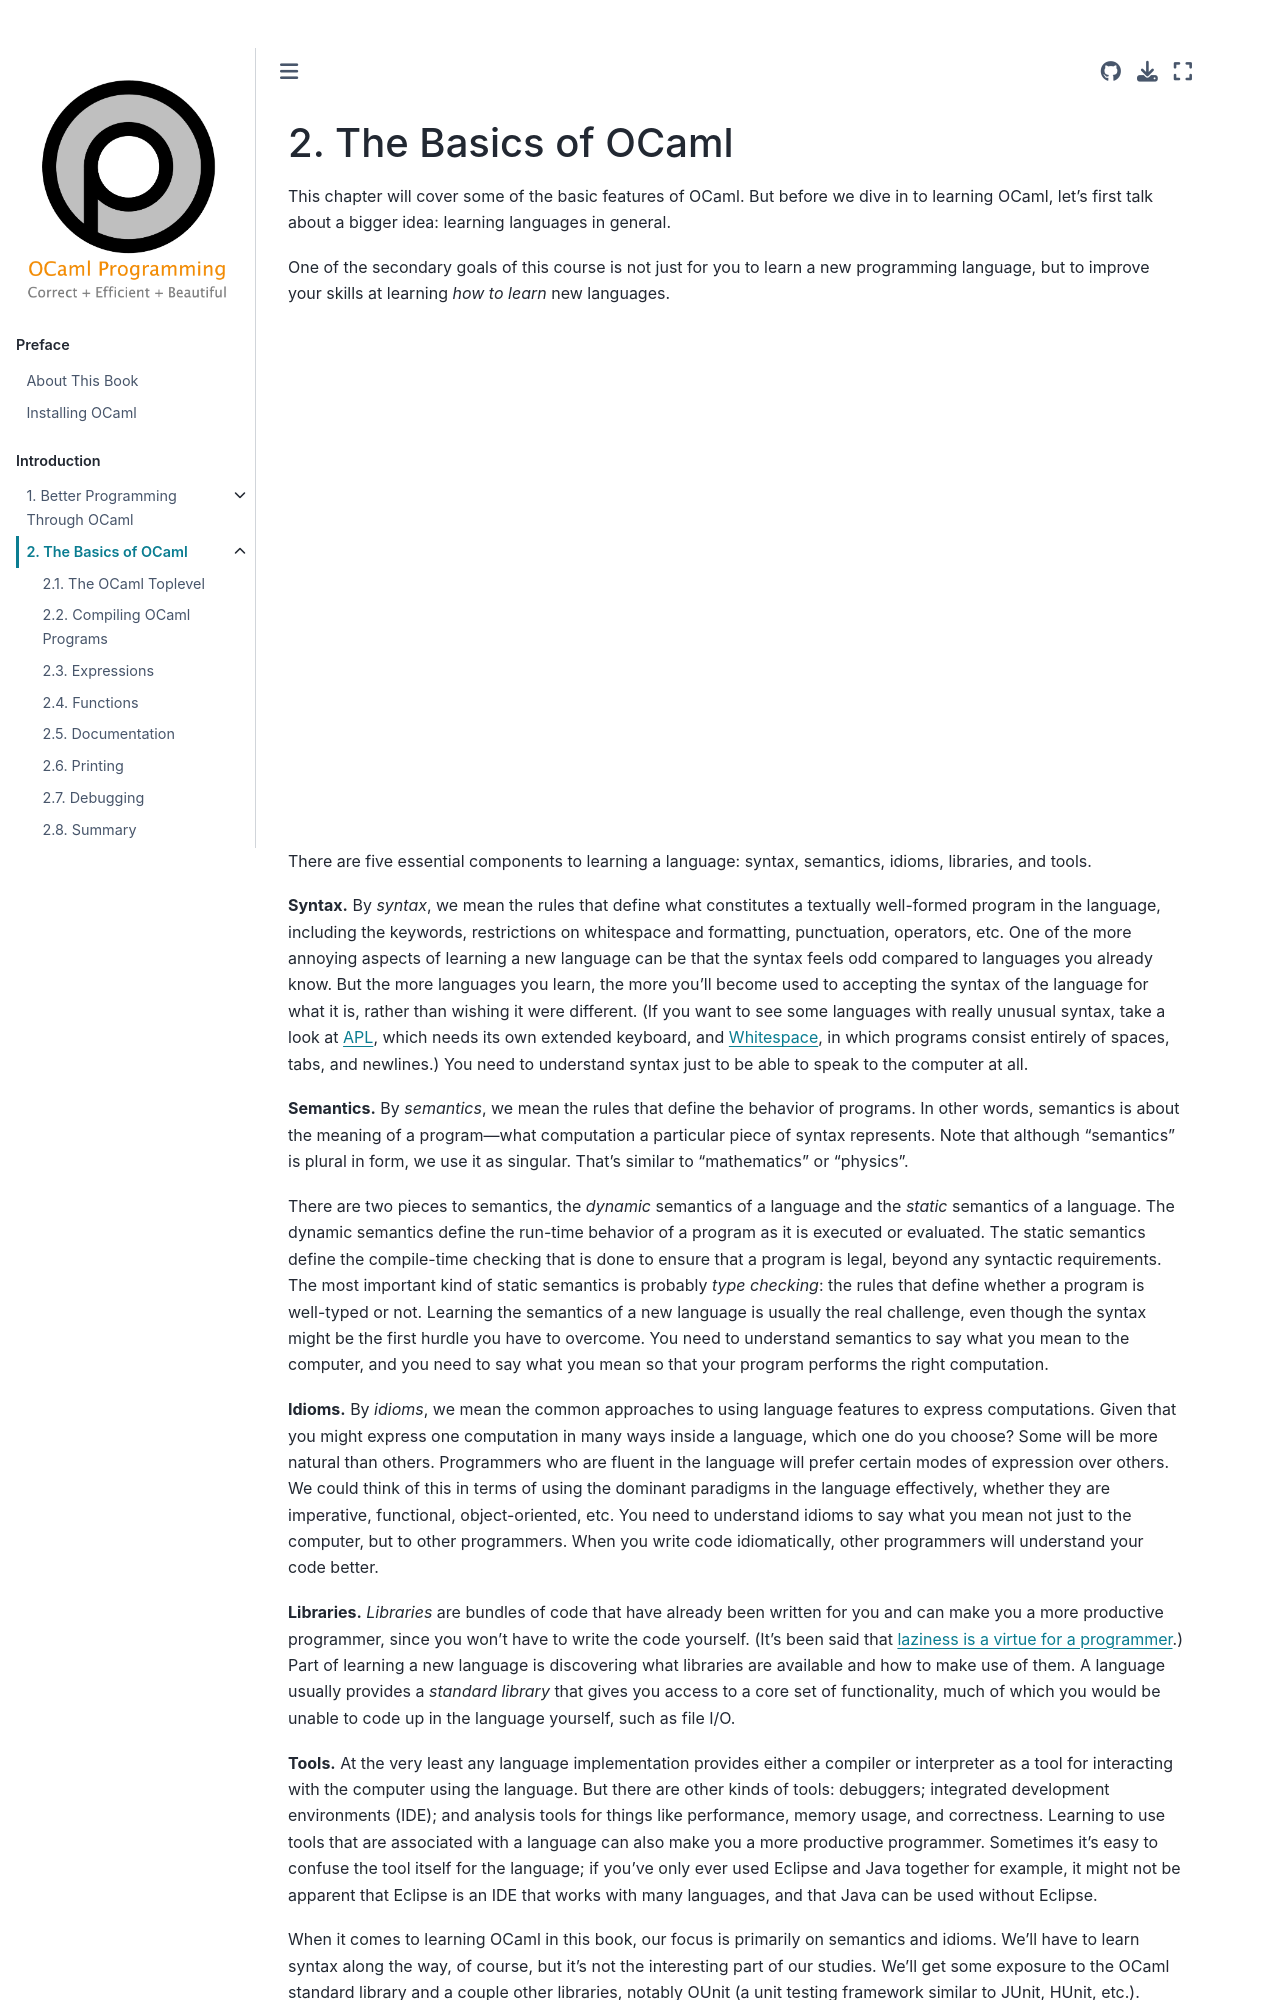

repository: cs3110/textbook · page: chapters/basics/intro.html · generator: jekyll

# The Basics of OCaml

This chapter will cover some of the basic features of OCaml. But before we dive
in to learning OCaml, let's first talk about a bigger idea: learning languages
in general.

One of the secondary goals of this course is not just for you to learn a new
programming language, but to improve your skills at learning *how to learn* new
languages.

{{ video_embed | replace("%%VID%%", "A5IHFZtRfBs")}}

There are five essential components to learning a language: syntax, semantics,
idioms, libraries, and tools.

**Syntax.** By *syntax*, we mean the rules that define what constitutes a
textually well-formed program in the language, including the keywords,
restrictions on whitespace and formatting, punctuation, operators, etc. One of
the more annoying aspects of learning a new language can be that the syntax
feels odd compared to languages you already know. But the more languages you
learn, the more you'll become used to accepting the syntax of the language for
what it is, rather than wishing it were different. (If you want to see some
languages with really unusual syntax, take a look at [APL][tryapl], which needs
its own extended keyboard, and [Whitespace][whitespace], in which programs
consist entirely of spaces, tabs, and newlines.) You need to understand syntax
just to be able to speak to the computer at all.

**Semantics.** By *semantics*, we mean the rules that define the behavior of
programs. In other words, semantics is about the meaning of a program&mdash;what
computation a particular piece of syntax represents. Note that although
"semantics" is plural in form, we use it as singular. That's similar to
"mathematics" or "physics".

There are two pieces to semantics, the *dynamic* semantics of a language and the
*static* semantics of a language. The dynamic semantics define the run-time
behavior of a program as it is executed or evaluated. The static semantics
define the compile-time checking that is done to ensure that a program is legal,
beyond any syntactic requirements. The most important kind of static semantics
is probably *type checking*: the rules that define whether a program is
well-typed or not. Learning the semantics of a new language is usually the real
challenge, even though the syntax might be the first hurdle you have to
overcome. You need to understand semantics to say what you mean to the computer,
and you need to say what you mean so that your program performs the right
computation.

**Idioms.** By *idioms*, we mean the common approaches to using language
features to express computations. Given that you might express one computation
in many ways inside a language, which one do you choose? Some will be more
natural than others. Programmers who are fluent in the language will prefer
certain modes of expression over others. We could think of this in terms of
using the dominant paradigms in the language effectively, whether they are
imperative, functional, object-oriented, etc. You need to understand idioms to
say what you mean not just to the computer, but to other programmers. When you
write code idiomatically, other programmers will understand your code better.

**Libraries.** *Libraries* are bundles of code that have already been written
for you and can make you a more productive programmer, since you won't have to
write the code yourself. (It's been said that [laziness is a virtue for a
programmer][lazy].) Part of learning a new language is discovering what
libraries are available and how to make use of them. A language usually provides
a *standard library* that gives you access to a core set of functionality, much
of which you would be unable to code up in the language yourself, such as file
I/O.

**Tools.** At the very least any language implementation provides either a
compiler or interpreter as a tool for interacting with the computer using the
language. But there are other kinds of tools: debuggers; integrated development
environments (IDE); and analysis tools for things like performance, memory
usage, and correctness. Learning to use tools that are associated with a
language can also make you a more productive programmer. Sometimes it's easy to
confuse the tool itself for the language; if you've only ever used Eclipse and
Java together for example, it might not be apparent that Eclipse is an IDE that
works with many languages, and that Java can be used without Eclipse.

[tryapl]: http://tryapl.org/
[whitespace]: https://web.archive.org/web/20151108084710/http://compsoc.dur.ac.uk/whitespace/tutorial.html
[lazy]: http://wiki.c2.com/?LazinessImpatienceHubris
